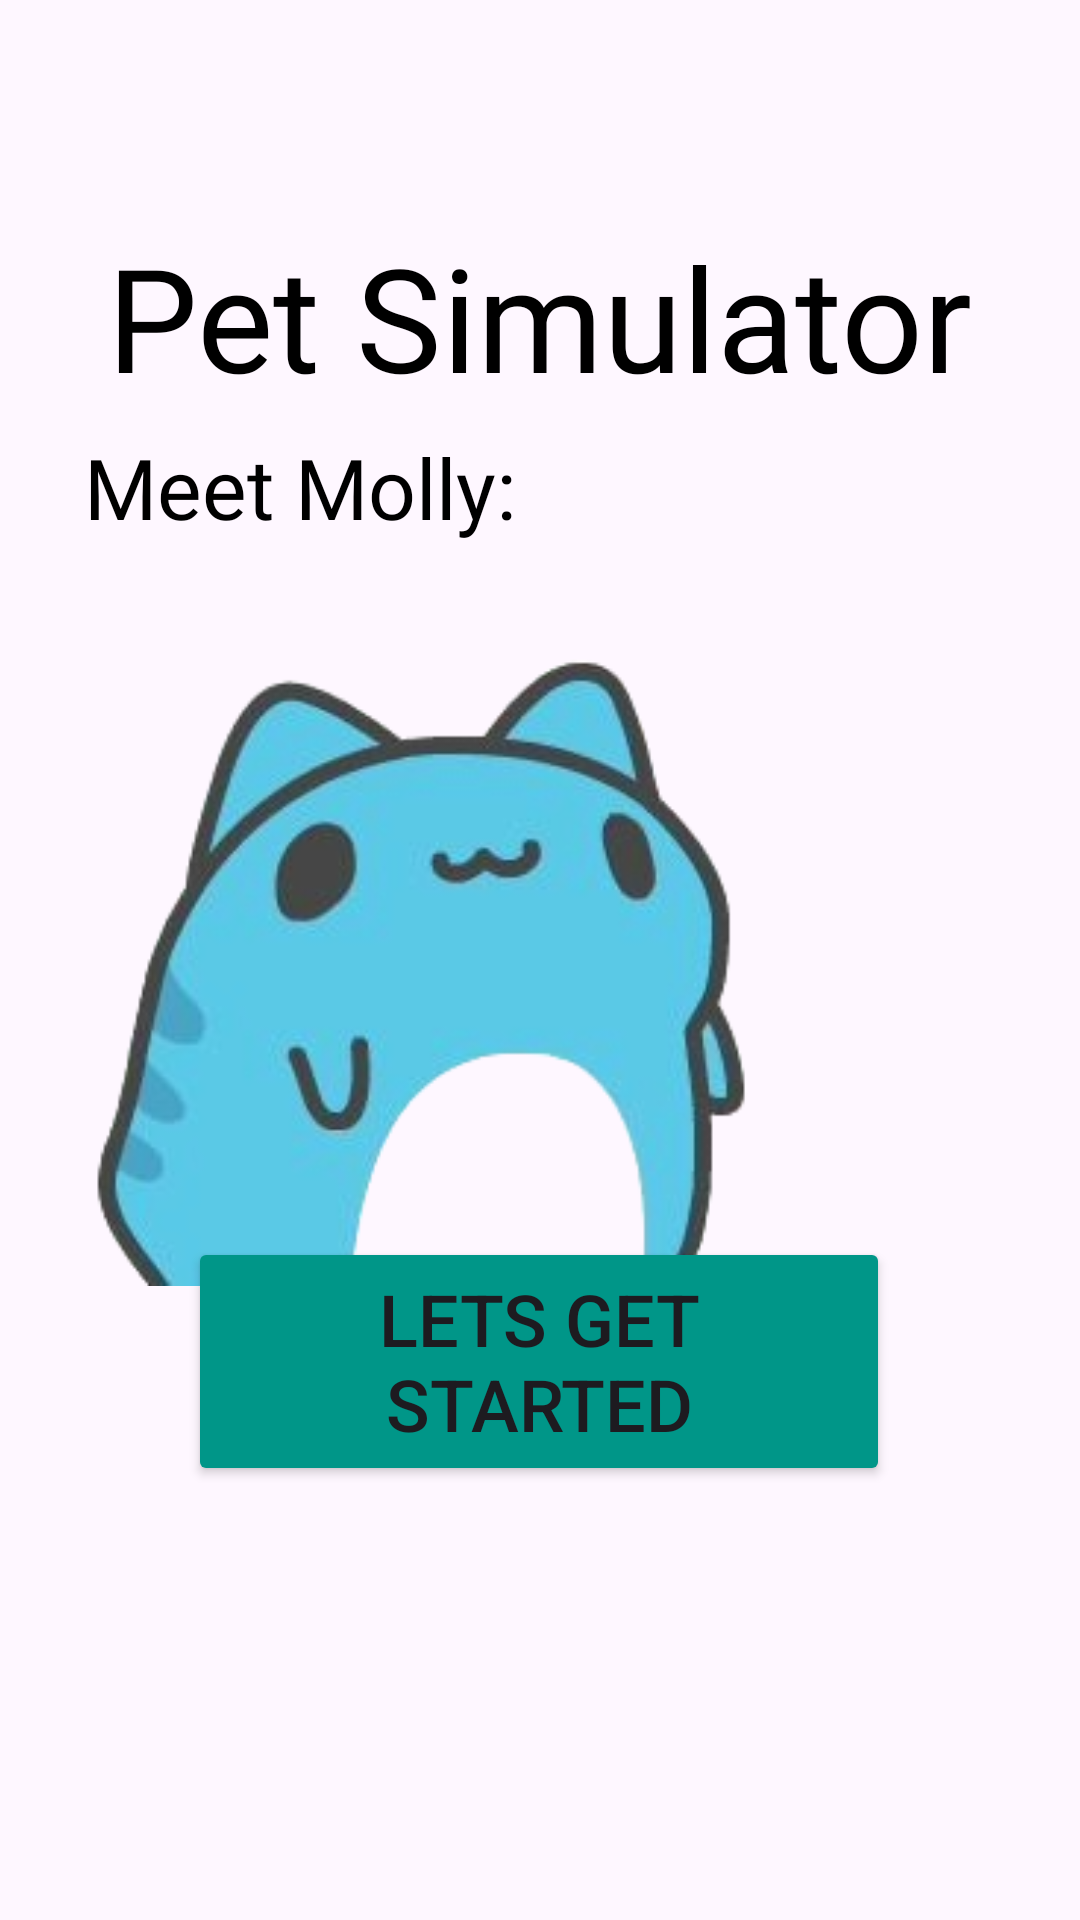

Android layout source for this screen:
<!-- AndroidManifest.xml: application theme Theme.IMADProject2Final -->
<!-- res/layout/activity_main.xml -->
<?xml version="1.0" encoding="utf-8"?>
<androidx.constraintlayout.widget.ConstraintLayout xmlns:android="http://schemas.android.com/apk/res/android"
    xmlns:app="http://schemas.android.com/apk/res-auto"
    xmlns:tools="http://schemas.android.com/tools"
    android:layout_width="match_parent"
    android:layout_height="match_parent"
    tools:context=".MainActivity">


    <ImageView
        android:id="@+id/imageView"
        android:layout_width="match_parent"
        android:layout_height="match_parent"
        android:scaleType="centerCrop"
        app:srcCompat="@drawable/pet_backgroud_around"
        tools:layout_editor_absoluteX="0dp"
        tools:layout_editor_absoluteY="0dp" />

    <Button
        android:id="@+id/StartButton"
        android:layout_width="234dp"
        android:layout_height="83dp"
        android:backgroundTint="#009688"
        android:text="Lets get started"
        android:textSize="24sp"
        app:layout_constraintBottom_toBottomOf="parent"
        app:layout_constraintEnd_toEndOf="@+id/imageView"
        app:layout_constraintHorizontal_bias="0.497"
        app:layout_constraintStart_toStartOf="parent"
        app:layout_constraintTop_toTopOf="@+id/imageView"
        app:layout_constraintVertical_bias="0.74" />

    <TextView
        android:id="@+id/FirstTextBox"
        android:layout_width="336dp"
        android:layout_height="140dp"
        android:fontFamily="@font/amita_bold"
        android:text="  Pet Simulator"
        android:textColor="@color/black"
        android:textSize="48dp"
        app:layout_constraintBottom_toBottomOf="parent"
        app:layout_constraintEnd_toEndOf="parent"
        app:layout_constraintHorizontal_bias="0.493"
        app:layout_constraintStart_toStartOf="parent"
        app:layout_constraintTop_toTopOf="@+id/imageView"
        app:layout_constraintVertical_bias="0.147" />

    <ImageView
        android:id="@+id/imageView4"
        android:layout_width="322dp"
        android:layout_height="256dp"
        app:layout_constraintBottom_toBottomOf="parent"
        app:layout_constraintEnd_toEndOf="@+id/imageView"
        app:layout_constraintHorizontal_bias="0.496"
        app:layout_constraintStart_toStartOf="@+id/imageView"
        app:layout_constraintTop_toTopOf="parent"
        app:layout_constraintVertical_bias="0.468"
        app:srcCompat="@drawable/croppedcat" />

    <TextView
        android:id="@+id/MeetMolly"
        android:layout_width="173dp"
        android:layout_height="51dp"
        android:fontFamily="@font/amita_bold"
        android:text="Meet Molly:"
        android:textColor="@color/black"
        android:textSize="28dp"
        app:layout_constraintBottom_toBottomOf="parent"
        app:layout_constraintEnd_toEndOf="@+id/imageView"
        app:layout_constraintHorizontal_bias="0.149"
        app:layout_constraintStart_toStartOf="@+id/imageView"
        app:layout_constraintTop_toTopOf="@+id/imageView"
        app:layout_constraintVertical_bias="0.244" />


</androidx.constraintlayout.widget.ConstraintLayout>
<!-- resources referenced by this layout -->
<resources>
  <!-- drawable croppedcat: png bitmap (drawable, 58575 bytes) -->
  <style name="Theme.IMADProject2Final" parent="Base.Theme.IMADProject2Final" />
  <style name="Base.Theme.IMADProject2Final" parent="Theme.Material3.DayNight.NoActionBar">
          
          
      </style>
  <!-- not gathered from this repository: default colours our renderer supplied (Android Studio template values) -->
  <color name="black">#FF000000</color>
</resources>
